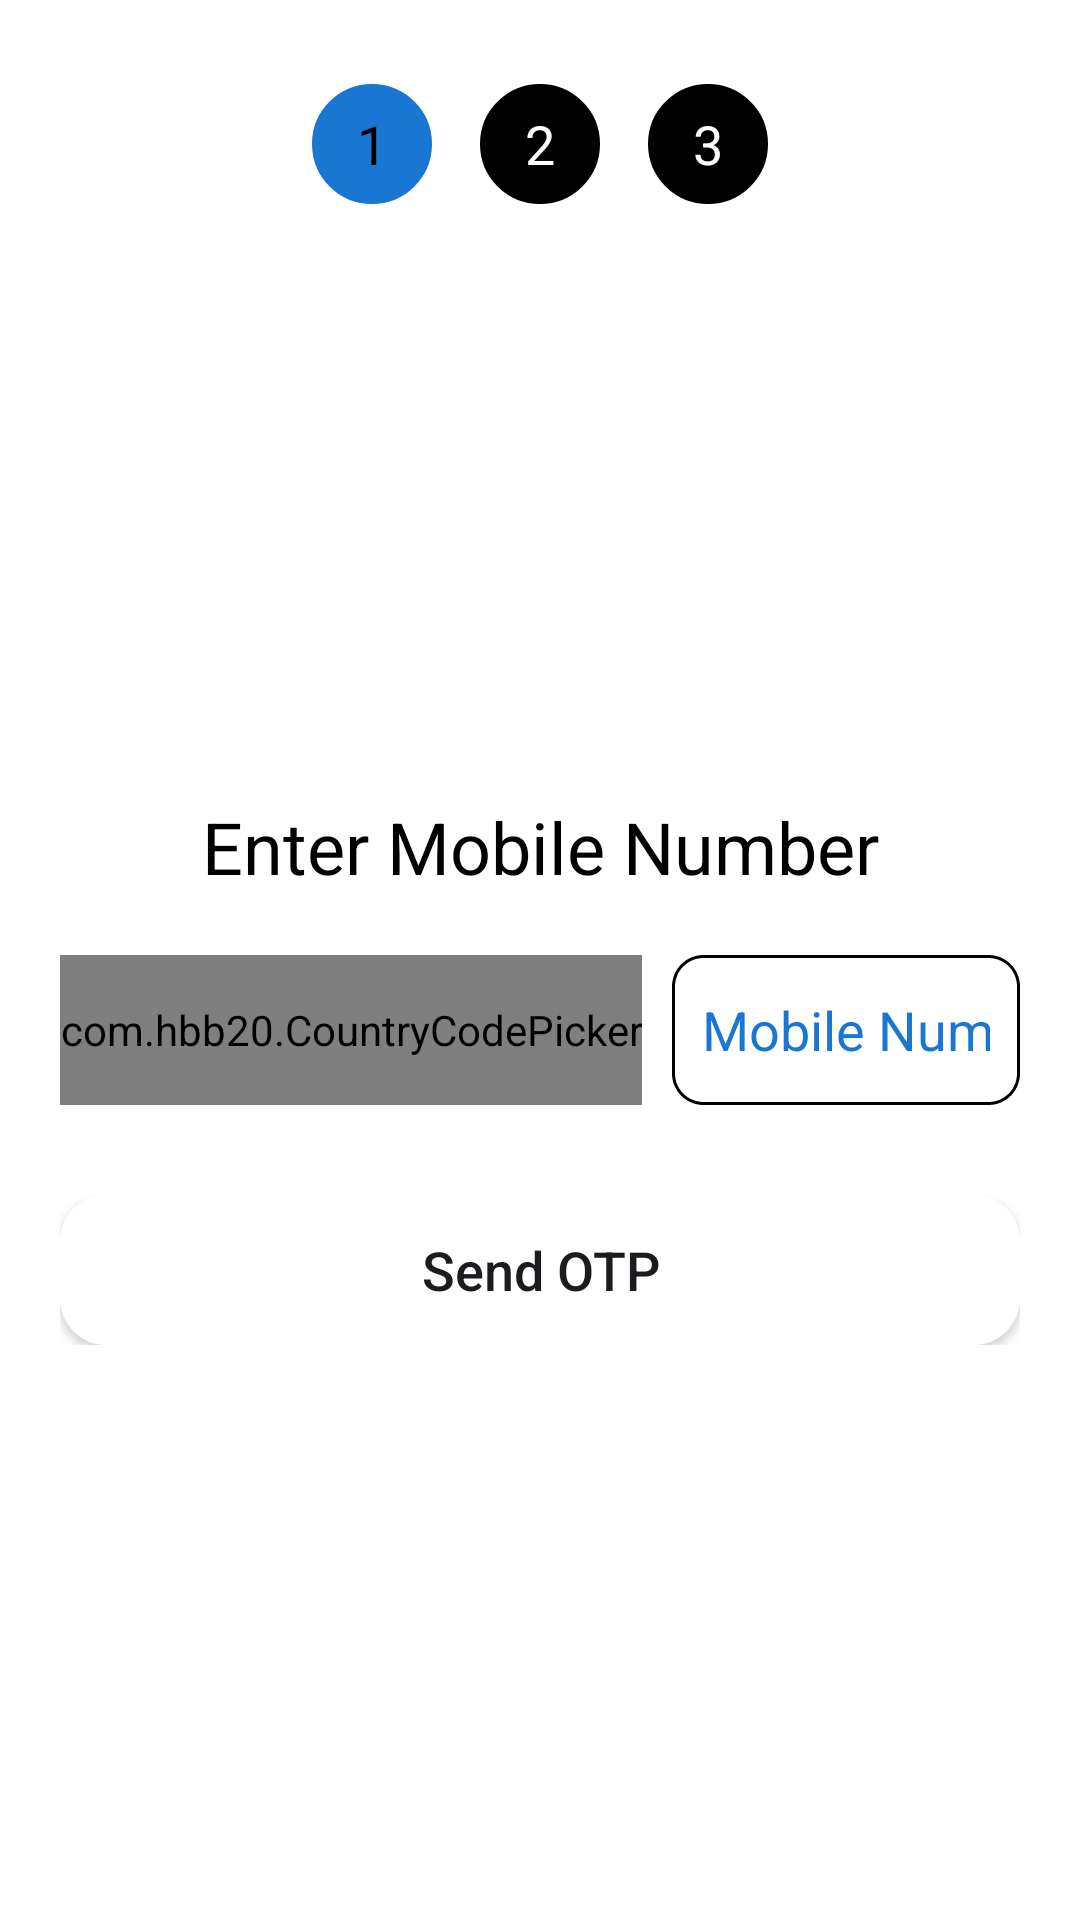

Android layout source for this screen:
<!-- AndroidManifest.xml: application theme Theme.Ganesh1 -->
<!-- res/layout/activity_plogin.xml -->
<?xml version="1.0" encoding="utf-8"?>
<LinearLayout xmlns:android="http://schemas.android.com/apk/res/android"
    xmlns:app="http://schemas.android.com/apk/res-auto"
    xmlns:tools="http://schemas.android.com/tools"
    android:layout_width="match_parent"
    android:layout_height="match_parent"
    android:orientation="vertical"
    android:gravity="center_horizontal"
    android:padding="20dp"
    tools:context=".plogin_activity"
    android:background="@color/white">

    
    <LinearLayout
        android:layout_width="wrap_content"
        android:layout_height="wrap_content"
        android:gravity="center"
        android:orientation="horizontal"
        android:layout_marginBottom="20dp">

        <RelativeLayout
            android:layout_width="40dp"
            android:layout_height="40dp"
            android:background="@drawable/circle_bg"
            android:backgroundTint="@color/blue"
            android:layout_margin="8dp">

            <TextView
                android:layout_width="wrap_content"
                android:layout_height="wrap_content"
                android:layout_centerInParent="true"
                android:textColor="@color/black"
                android:textSize="18sp"
                android:text="1"/>
        </RelativeLayout>

        <RelativeLayout
            android:layout_width="40dp"
            android:layout_height="40dp"
            android:background="@drawable/circle_bg"
            android:backgroundTint="@color/black"
            android:layout_margin="8dp">

            <TextView
                android:layout_width="wrap_content"
                android:layout_height="wrap_content"
                android:layout_centerInParent="true"
                android:textColor="@color/white"
                android:textSize="18sp"
                android:text="2"/>
        </RelativeLayout>

        <RelativeLayout
            android:layout_width="40dp"
            android:layout_height="40dp"
            android:background="@drawable/circle_bg"
            android:backgroundTint="@color/black"
            android:layout_margin="8dp">

            <TextView
                android:layout_width="wrap_content"
                android:layout_height="wrap_content"
                android:layout_centerInParent="true"
                android:textColor="@color/white"
                android:textSize="18sp"
                android:text="3"/>
        </RelativeLayout>
    </LinearLayout>
    
    <ImageView
        android:layout_width="150dp"
        android:layout_height="150dp"
        android:src="@drawable/phon"
        app:tint="@color/blue"
        android:layout_marginBottom="20dp" />

    
    <TextView
        android:layout_width="match_parent"
        android:layout_height="wrap_content"
        android:text="Enter Mobile Number"
        android:textAlignment="center"
        android:textColor="@color/black"
        android:textSize="24sp"
        android:textFontWeight="100"
        android:textStyle="normal"
        android:layout_marginBottom="20dp" />

    
    <LinearLayout
        android:layout_width="match_parent"
        android:layout_height="wrap_content"
        android:gravity="center"
        android:orientation="horizontal">

        <com.hbb20.CountryCodePicker
            android:id="@+id/ccp"
            android:layout_width="wrap_content"
            android:layout_height="50dp"
            app:ccp_showFlag="true"
            app:ccpDialog_textColor="@color/black"
            android:background="@drawable/edit_text_round_corner"
            app:ccp_showNameCode="false" />

        <EditText
            android:id="@+id/edtMobile"
            android:layout_width="match_parent"
            android:layout_height="50dp"
            android:layout_marginLeft="10dp"
            android:maxLength="10"
            android:background="@drawable/edit_text_round_corner"
            android:hint="Mobile Number"
            android:shadowColor="@color/blue"
            android:padding="10dp"
            android:inputType="phone"
            android:textColor="@color/black"
            android:textColorHint="@color/blue"/>
    </LinearLayout>

    
    <LinearLayout
        android:layout_width="match_parent"
        android:layout_height="wrap_content"
        android:orientation="vertical"
        android:layout_marginTop="30dp">

        <Button
            android:id="@+id/btnSendOtp"
            android:layout_width="match_parent"
            android:layout_height="50dp"
            android:background="@drawable/btn_rounded_corner"
            android:text="Send OTP"
            android:textAllCaps="false"
            android:textSize="18sp" />

        <ProgressBar
            android:id="@+id/progressBar"
            android:layout_width="50dp"
            android:layout_height="50dp"
            android:layout_gravity="center"
            android:layout_marginTop="25dp"
            android:visibility="gone"
            android:indeterminateTint="@color/blue" />
    </LinearLayout>

</LinearLayout>
<!-- resources referenced by this layout -->
<resources>
  <color name="black">#FF000000</color>
  <color name="blue">#1976D2</color>
  <color name="white">#FFFFFFFF</color>
  <!-- drawable btn_rounded_corner (drawable) -->
  <?xml version="1.0" encoding="utf-8"?>
  <shape xmlns:android="http://schemas.android.com/apk/res/android">
      <stroke android:width="1dp" android:color="@color/white"/>
      <corners android:radius="15dp"/>
      <solid android:color="@color/white"/>
  </shape>
  <!-- drawable circle_bg (drawable) -->
  <shape xmlns:android="http://schemas.android.com/apk/res/android"
      android:shape="oval">
      <solid android:color="#E3F2FD"/>      
      <stroke android:width="2dp" android:color="#000000"/>  
  </shape>
  <!-- drawable edit_text_round_corner (drawable) -->
  <?xml version="1.0" encoding="utf-8"?>
  <shape xmlns:android="http://schemas.android.com/apk/res/android">
      <stroke android:width="1dp" android:color="@color/black" android:dashWidth="2dp" />
      <corners android:radius="10dp"
          android:color="@color/blue" />
      <solid android:color="@color/white"/>
  </shape>
  <style name="Theme.Ganesh1" parent="Base.Theme.Ganesh1" />
  <style name="Base.Theme.Ganesh1" parent="Theme.Material3.DayNight.NoActionBar">
          
          
      </style>
</resources>
